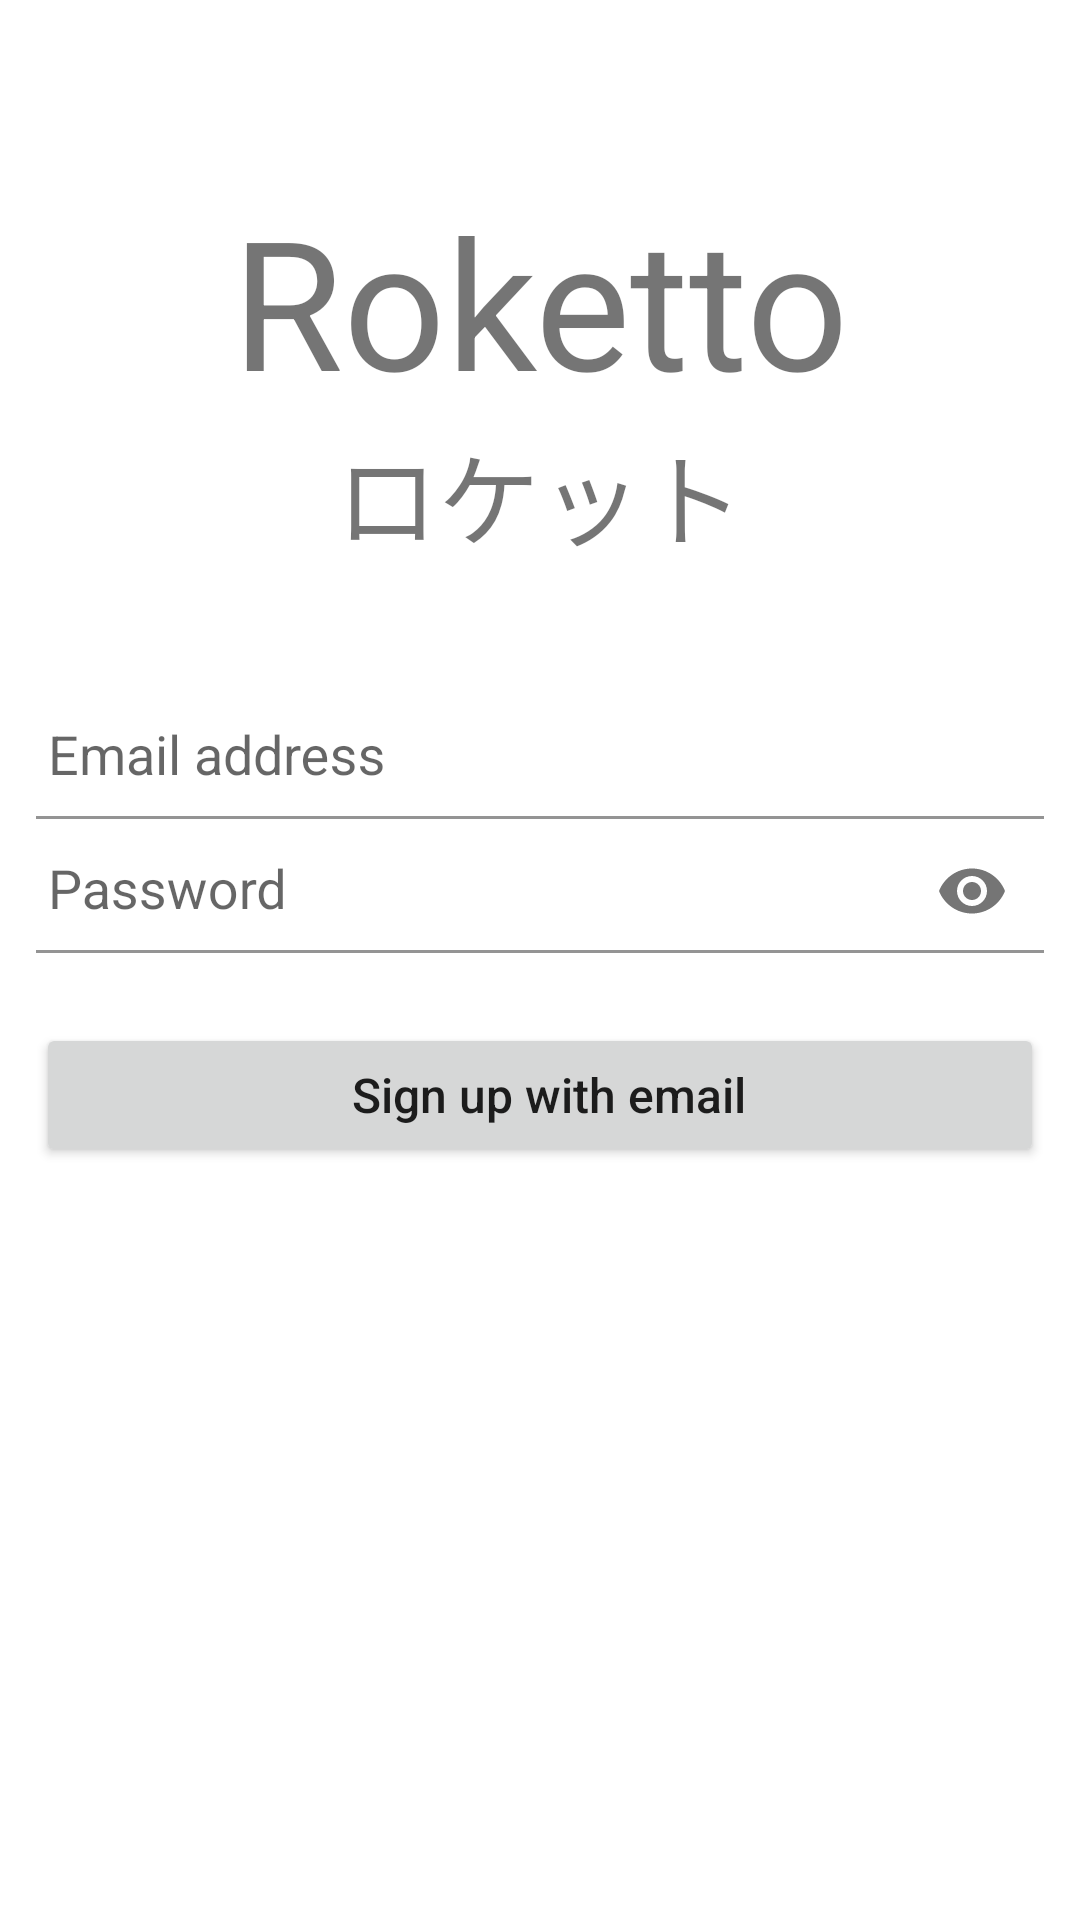

Layout XML and referenced resources for this Android screen:
<!-- AndroidManifest.xml: application theme Theme.Roketto -->
<!-- res/layout/fragment_register.xml -->
<?xml version="1.0" encoding="utf-8"?>
<ScrollView
    xmlns:android="http://schemas.android.com/apk/res/android"
    xmlns:app="http://schemas.android.com/apk/res-auto"
    xmlns:tools="http://schemas.android.com/tools"
    android:layout_width="match_parent"
    android:layout_height="wrap_content"
    tools:context=".ui.RegisterFragment" >

    <RelativeLayout
        android:id="@+id/login_layout"
        android:layout_width="match_parent"
        android:layout_height="wrap_content">

        <androidx.cardview.widget.CardView
            android:id="@+id/header"
            android:layout_marginTop="60dp"
            android:layout_width="match_parent"
            android:layout_height="wrap_content"
            app:cardElevation="0dp"
            app:cardMaxElevation="0dp"
            app:cardPreventCornerOverlap="false" >

            <RelativeLayout
                android:layout_width="match_parent"
                android:layout_height="wrap_content" >

                <TextView
                    android:layout_width="match_parent"
                    android:layout_height="wrap_content"
                    android:gravity="center"
                    android:text="@string/app_name"
                    android:textSize="60sp" />
            </RelativeLayout>
        </androidx.cardview.widget.CardView>

        <RelativeLayout
            android:id="@+id/sub_header"
            android:layout_below="@+id/header"
            android:layout_width="match_parent"
            android:layout_height="wrap_content"
            android:paddingBottom="30dp" >

            <TextView
                android:layout_width="match_parent"
                android:layout_height="wrap_content"
                android:gravity="center"
                android:text="@string/app_name_kana"
                android:textSize="34sp" />

        </RelativeLayout>

        <LinearLayout
            android:id="@+id/login_container"
            android:layout_below="@+id/sub_header"
            android:layout_width="match_parent"
            android:layout_height="match_parent"
            android:orientation="vertical"
            android:padding="12dp" >

            <com.google.android.material.textfield.TextInputLayout
                android:layout_width="match_parent"
                android:layout_height="wrap_content"
                android:theme="@style/AuthenticationTextInputTheme">

                <EditText
                    android:id="@+id/email"
                    android:layout_width="match_parent"
                    android:layout_height="wrap_content"
                    android:autofillHints="emailAddress"
                    android:hint="@string/form_email_address"
                    android:inputType="textEmailAddress"
                    android:maxLines="1" />
            </com.google.android.material.textfield.TextInputLayout>

            <com.google.android.material.textfield.TextInputLayout
                android:layout_width="match_parent"
                android:layout_height="wrap_content"
                app:passwordToggleEnabled="true"
                android:theme="@style/AuthenticationTextInputTheme" >

                <EditText
                    android:id="@+id/password"
                    android:layout_width="match_parent"
                    android:layout_height="wrap_content"
                    android:autofillHints="password"
                    android:hint="@string/form_password"
                    android:inputType="textPassword"
                    android:maxLines="1" />
            </com.google.android.material.textfield.TextInputLayout>

            <Button
                android:id="@+id/register_button"
                android:layout_width="match_parent"
                android:layout_height="wrap_content"
                android:layout_marginTop="20dp"
                android:paddingStart="18dp"
                android:paddingLeft="18dp"
                android:text="@string/email_signup"
                android:textAllCaps="false"
                android:textSize="16sp" />
        </LinearLayout>
    </RelativeLayout>
</ScrollView>
<!-- resources referenced by this layout -->
<resources>
  <string name="app_name">Roketto</string>
  <string name="app_name_kana">ロケット</string>
  <string name="email_signup">Sign up with email</string>
  <string name="form_email_address">Email address</string>
  <string name="form_password">Password</string>
  <style name="AuthenticationTextInputTheme" parent="Theme.AppCompat.Light.DarkActionBar">
          <item name="android:textColorHint">@android:color/white</item>
          <item name="colorControlNormal">@android:color/white</item>
          <item name="colorControlActivated">@android:color/white</item>
          <item name="colorControlHighlight">@android:color/white</item>
      </style>
  <style name="Theme.Roketto" parent="Theme.MaterialComponents.DayNight.DarkActionBar">
          
          <item name="colorPrimary">@color/accent_color</item>
          <item name="colorPrimaryVariant">@color/dark_accent_color</item>
          <item name="colorOnPrimary">@color/white</item>
          
          <item name="colorSecondary">@color/teal_200</item>
          <item name="colorSecondaryVariant">@color/teal_700</item>
          <item name="colorOnSecondary">@color/black</item>
          
          <item name="android:statusBarColor" tools:targetApi="l">?attr/colorPrimaryVariant</item>
          
      </style>
  <color name="accent_color">#FF5151</color>
  <color name="dark_accent_color">#D47070</color>
  <color name="white">#FFFFFFFF</color>
  <color name="teal_200">#FF03DAC5</color>
  <color name="teal_700">#FF018786</color>
  <color name="black">#FF000000</color>
</resources>
